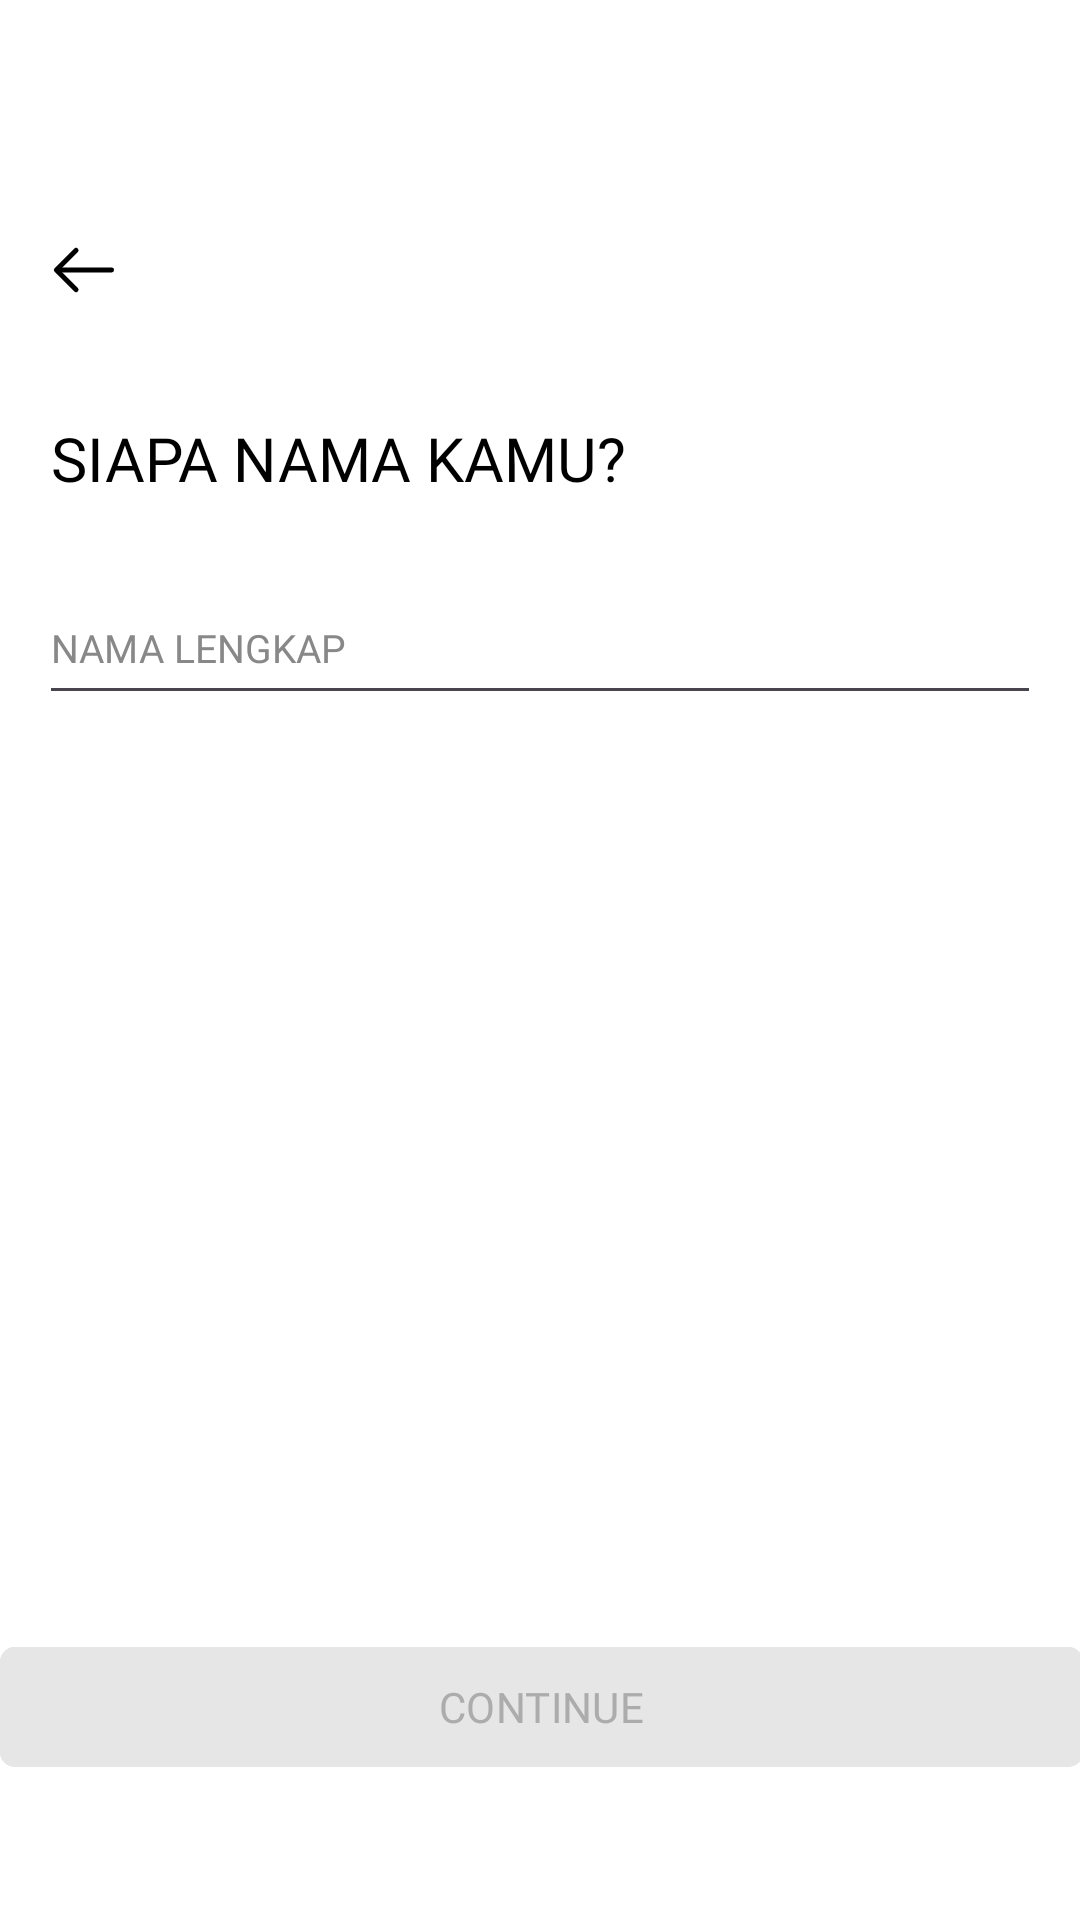

The Android layout XML behind this screen, and the referenced resources:
<!-- AndroidManifest.xml: application theme Theme.TILAS -->
<!-- res/layout/activity_signup_step2.xml -->
<?xml version="1.0" encoding="utf-8"?>
<ScrollView xmlns:android="http://schemas.android.com/apk/res/android"
    xmlns:app="http://schemas.android.com/apk/res-auto"
    xmlns:tools="http://schemas.android.com/tools"
    android:layout_width="match_parent"
    android:layout_height="match_parent"
    android:fillViewport="true"
    android:background="@color/white"
    tools:context=".SignupActivity">

    <androidx.constraintlayout.widget.ConstraintLayout
        android:id="@+id/main"
        android:layout_width="match_parent"
        android:layout_height="wrap_content"
        android:paddingBottom="32dp">

        <ImageView
            android:id="@+id/btnBackSignup"
            android:layout_width="50dp"
            android:layout_height="50dp"
            android:background="?attr/selectableItemBackgroundBorderless"
            android:padding="12dp"
            android:src="@drawable/arrow_left"
            android:contentDescription="Back"
            app:layout_constraintTop_toTopOf="parent"
            app:layout_constraintStart_toStartOf="parent"
            android:layout_marginTop="65dp"
            android:layout_marginStart="3dp" />

        <TextView
            android:id="@+id/tvSignup"
            android:layout_width="wrap_content"
            android:layout_height="wrap_content"
            android:text="Siapa nama kamu?"
            android:fontFamily="@font/monumentextended_regular"
            android:textAllCaps="true"
            android:textColor="@color/black"
            android:textSize="20.2sp"
            app:layout_constraintTop_toBottomOf="@id/btnBackSignup"
            app:layout_constraintStart_toStartOf="parent"
            android:layout_marginTop="24dp"
            android:layout_marginStart="17dp" />

        <EditText
            android:id="@+id/etNama"
            android:layout_width="0dp"
            android:layout_height="48dp"
            android:hint="NAMA LENGKAP"
            android:fontFamily="@font/helvetica_light"
            android:paddingHorizontal="4dp"
            android:textColor="@android:color/black"
            android:textColorHint="#888888"
            android:textSize="13sp"
            android:inputType="textEmailAddress"
            app:layout_constraintTop_toBottomOf="@id/tvSignup"
            app:layout_constraintStart_toStartOf="parent"
            app:layout_constraintEnd_toEndOf="parent"
            android:layout_marginStart="13dp"
            android:layout_marginEnd="13dp"
            android:layout_marginTop="24dp" />

        <com.google.android.material.button.MaterialButton
            android:layout_width="361dp"
            android:layout_height="48dp"
            android:id="@+id/btnSignup2"
            app:cornerRadius="5dp"
            app:layout_constraintStart_toStartOf="parent"
            app:layout_constraintEnd_toEndOf="parent"
            app:layout_constraintBottom_toBottomOf="parent"
            android:layout_marginBottom="15dp"
            android:text="Continue"
            android:textAllCaps="true"
            android:textColor="@color/greySignup"
            android:backgroundTint="@color/grey"
            android:fontFamily="@font/monumentextended_regular"/>




    </androidx.constraintlayout.widget.ConstraintLayout>
</ScrollView>
<!-- resources referenced by this layout -->
<resources>
  <color name="black">#FF000000</color>
  <color name="grey">#E6E6E6</color>
  <color name="greySignup">#ACACAC</color>
  <color name="white">#FFFFFFFF</color>
  <!-- drawable arrow_left (drawable) -->
  <vector xmlns:android="http://schemas.android.com/apk/res/android"
      android:width="24dp"
      android:height="24dp"
      android:viewportWidth="24"
      android:viewportHeight="24">
    <path
        android:pathData="M9.57,5.93L3.5,12L9.57,18.07"
        android:strokeLineJoin="round"
        android:strokeWidth="1.5"
        android:fillColor="#00000000"
        android:strokeColor="#000000"
        android:strokeLineCap="round"/>
    <path
        android:pathData="M20.5,12H3.67"
        android:strokeLineJoin="round"
        android:strokeWidth="1.5"
        android:fillColor="#00000000"
        android:strokeColor="#000000"
        android:strokeLineCap="round"/>
  </vector>
  <style name="Theme.TILAS" parent="Base.Theme.TILAS" />
  <style name="Base.Theme.TILAS" parent="Theme.Material3.DayNight.NoActionBar">
          
          
      </style>
</resources>
